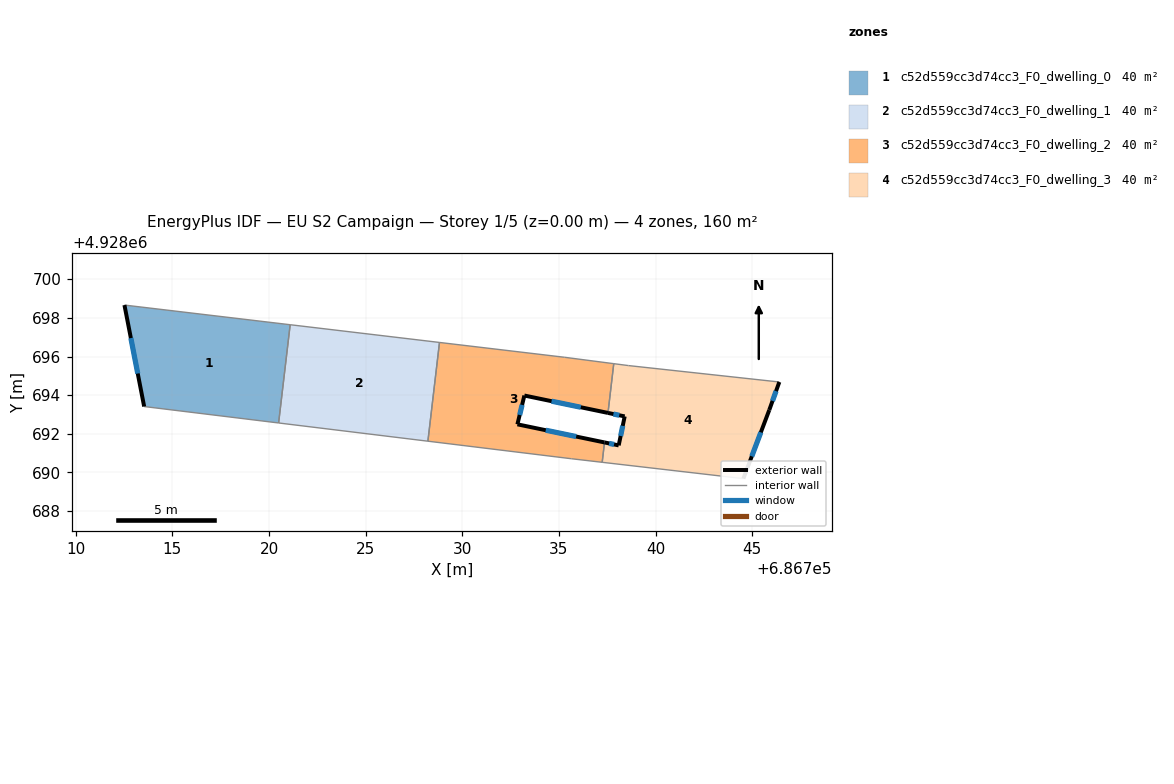
=== STOREY PLAN SPEC (per zone: floor XY polygon, exterior-wall plan segments, windows/doors) ===
zone 1: c52d559cc3d74cc3_F0_dwelling_0  (39.9 m²)
  floor: (686720.50, 4928692.56) (686721.09, 4928697.64) (686712.52, 4928698.66) (686713.54, 4928693.41)
  exterior wall: (686713.54, 4928693.41) – (686712.52, 4928698.66)  [5.3 m]
    window: (686713.21, 4928695.12) – (686712.85, 4928696.95)  [2.0 m²]
  interior walls: 3
zone 2: c52d559cc3d74cc3_F0_dwelling_1  (39.9 m²)
  floor: (686728.22, 4928691.62) (686728.82, 4928696.73) (686721.09, 4928697.64) (686720.50, 4928692.56)
  interior walls: 4
zone 3: c52d559cc3d74cc3_F0_dwelling_2  (39.9 m²)
  floor: (686737.24, 4928690.53) (686737.36, 4928691.55) (686732.85, 4928692.49) (686733.21, 4928693.98) (686737.54, 4928693.08) (686737.83, 4928695.63) (686735.28, 4928695.96) (686728.82, 4928696.73) (686728.22, 4928691.62) (686735.64, 4928690.71)
  exterior wall: (686733.21, 4928693.98) – (686732.85, 4928692.49)  [1.5 m]
    window: (686733.09, 4928693.50) – (686732.97, 4928692.98)  [0.6 m²]
  exterior wall: (686732.85, 4928692.49) – (686737.36, 4928691.55)  [4.6 m]
    window: (686734.32, 4928692.19) – (686735.89, 4928691.86)  [1.7 m²]
  exterior wall: (686737.54, 4928693.08) – (686733.21, 4928693.98)  [4.4 m]
    window: (686736.13, 4928693.37) – (686734.62, 4928693.69)  [1.6 m²]
  interior walls: 7
zone 4: c52d559cc3d74cc3_F0_dwelling_3  (39.9 m²)
  floor: (686744.54, 4928689.68) (686745.88, 4928693.23) (686746.40, 4928694.68) (686738.59, 4928695.53) (686737.83, 4928695.63) (686737.54, 4928693.08) (686738.40, 4928692.90) (686738.09, 4928691.40) (686737.36, 4928691.55) (686737.24, 4928690.53)
  exterior wall: (686745.88, 4928693.23) – (686744.54, 4928689.68)  [3.8 m]
    window: (686745.44, 4928692.08) – (686744.98, 4928690.84)  [1.4 m²]
  exterior wall: (686737.36, 4928691.55) – (686738.09, 4928691.40)  [0.7 m]
    window: (686737.59, 4928691.51) – (686737.85, 4928691.45)  [0.3 m²]
  exterior wall: (686738.09, 4928691.40) – (686738.40, 4928692.90)  [1.5 m]
    window: (686738.19, 4928691.89) – (686738.30, 4928692.41)  [0.6 m²]
  exterior wall: (686738.40, 4928692.90) – (686737.54, 4928693.08)  [0.9 m]
    window: (686738.12, 4928692.96) – (686737.82, 4928693.02)  [0.3 m²]
  exterior wall: (686746.40, 4928694.68) – (686745.88, 4928693.23)  [1.5 m]
    window: (686746.23, 4928694.21) – (686746.05, 4928693.70)  [0.6 m²]
  interior walls: 5

=== DERIVED (storey summary) ===
Building: EU S2 Campaign
Storey: 1 of 5  (floor level z = 0.00 m)
Storey gross floor area: 159.7 m²
Zones on this storey: 4
  - c52d559cc3d74cc3_F0_dwelling_0: floor 39.9 m²; exterior wall 5.3 m (16.0 m²); 1 window(s) 2.0 m²; WWR 12.2%
  - c52d559cc3d74cc3_F0_dwelling_1: floor 39.9 m²
  - c52d559cc3d74cc3_F0_dwelling_2: floor 39.9 m²; exterior wall 10.6 m (31.7 m²); 3 window(s) 3.9 m²; WWR 12.2%
  - c52d559cc3d74cc3_F0_dwelling_3: floor 39.9 m²; exterior wall 8.5 m (25.5 m²); 5 window(s) 3.1 m²; WWR 12.2%
Zone adjacency (shared interzone walls):
  - c52d559cc3d74cc3_F0_dwelling_0 ↔ c52d559cc3d74cc3_F0_dwelling_1
  - c52d559cc3d74cc3_F0_dwelling_1 ↔ c52d559cc3d74cc3_F0_dwelling_2
  - c52d559cc3d74cc3_F0_dwelling_2 ↔ c52d559cc3d74cc3_F0_dwelling_3